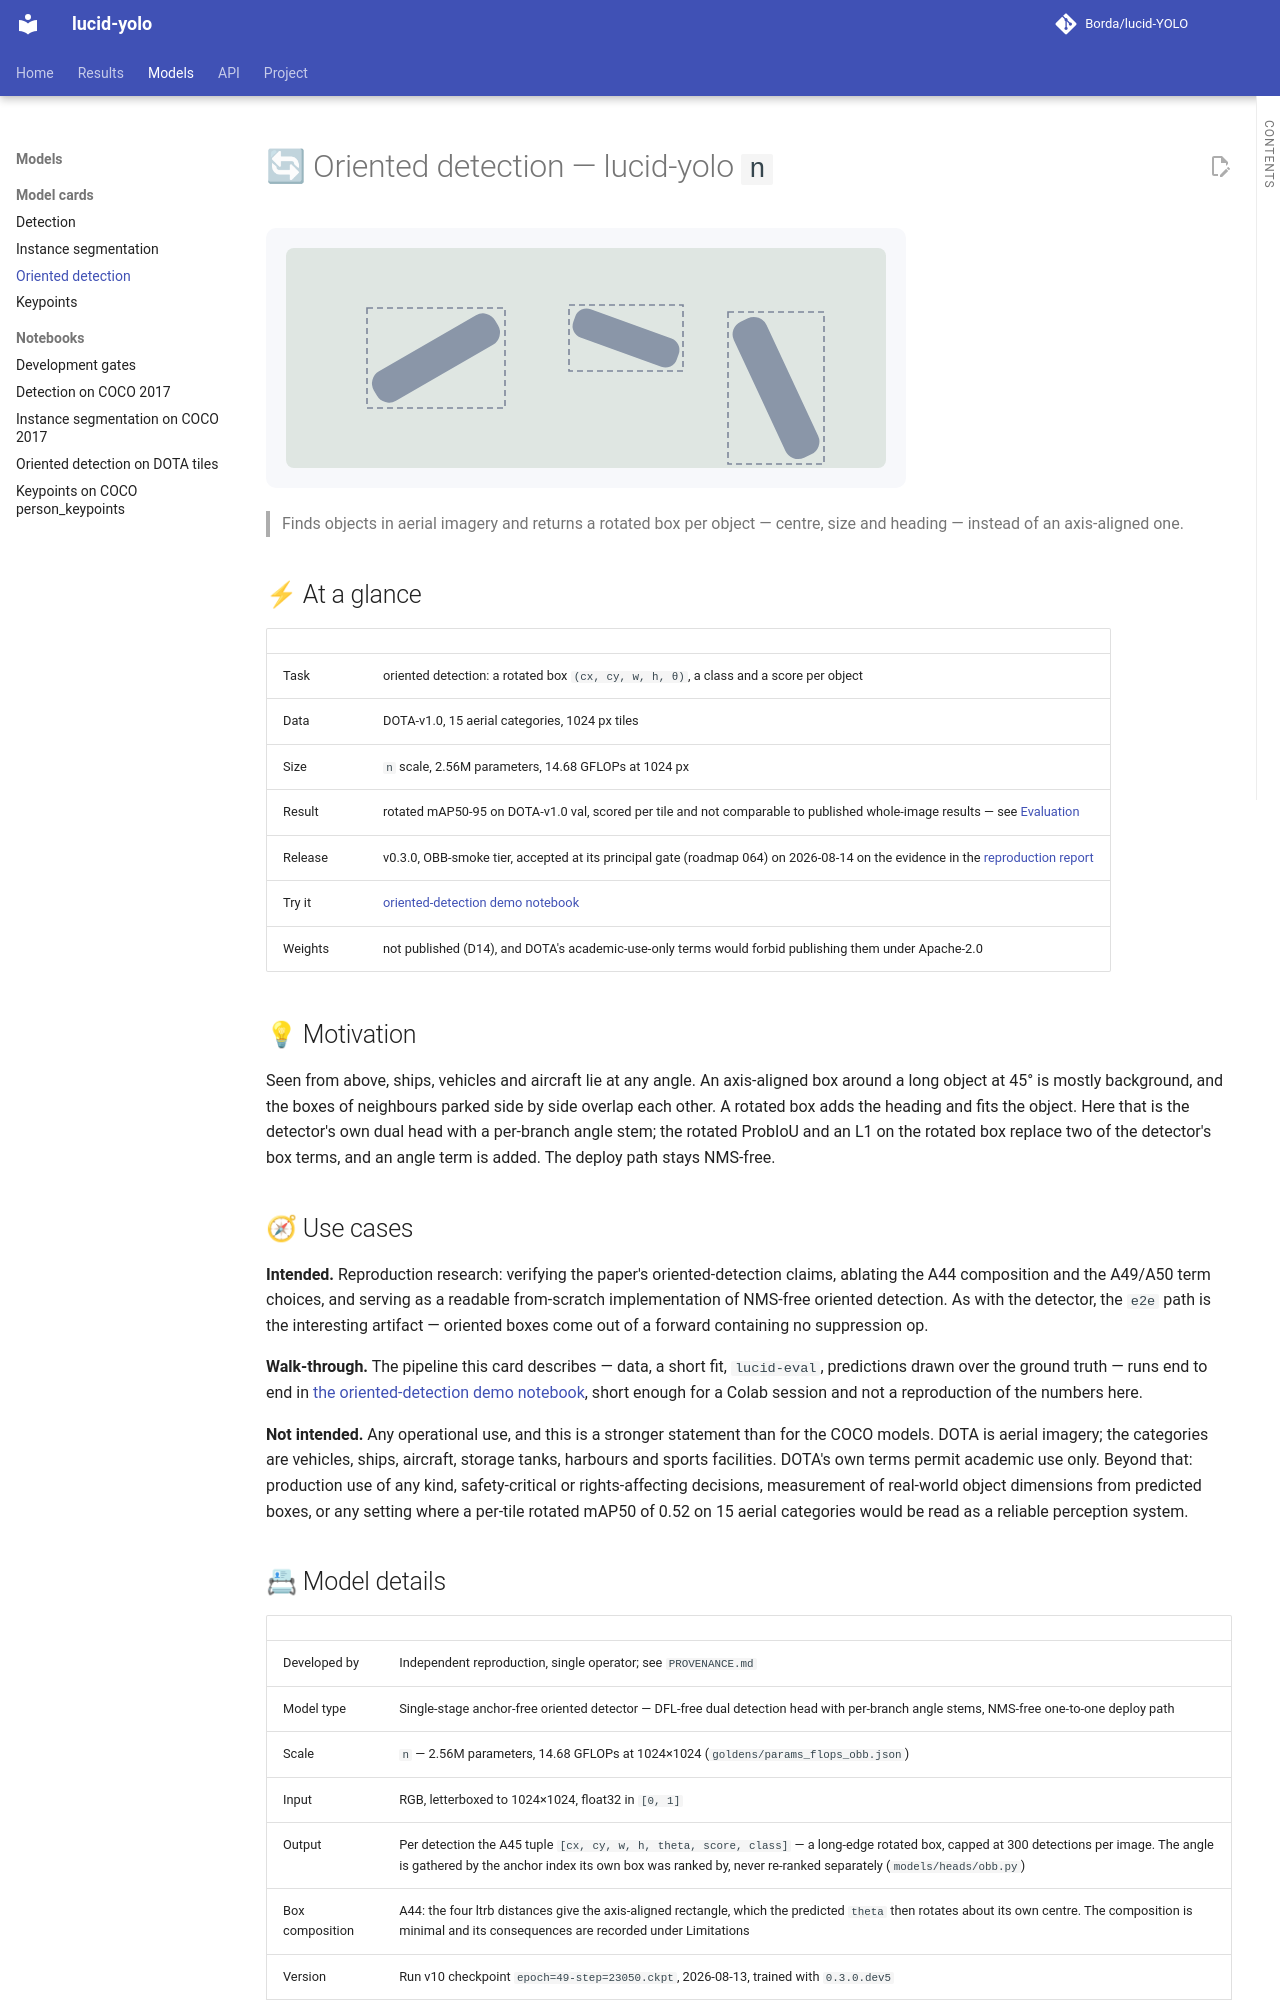

repository: Borda/lucid-YOLO · page: model_cards/obb/index.html · generator: mkdocs

# 🔄 Oriented detection — lucid-yolo `n`

![Animated sketch: a loose axis-aligned box around each aerial object is replaced by a tight rotated box with its angle](../assets/card_obb.svg)

> Finds objects in aerial imagery and returns a rotated box per object — centre, size and heading — instead of an axis-aligned one.

## ⚡ At a glance

|  |  |
| -- | -- |
| Task | oriented detection: a rotated box `(cx, cy, w, h, θ)`, a class and a score per object |
| Data | DOTA-v1.0, 15 aerial categories, 1024 px tiles |
| Size | `n` scale, 2.56M parameters, 14.68 GFLOPs at 1024 px |
| Result | rotated mAP50-95 on DOTA-v1.0 val, scored per tile and not comparable to published whole-image results — see [Evaluation](#evaluation) |
| Release | v0.3.0, OBB-smoke tier, accepted at its principal gate (roadmap 064) on 2026-08-14 on the evidence in the [reproduction report](../report/oriented-detection.md) |
| Try it | [oriented-detection demo notebook](../notebooks/demo_obb.ipynb) |
| Weights | not published (D14), and DOTA's academic-use-only terms would forbid publishing them under Apache-2.0 |

## 💡 Motivation

Seen from above, ships, vehicles and aircraft lie at any angle. An axis-aligned box around a long object at 45° is mostly background, and the boxes of neighbours parked side by side overlap each other. A rotated box adds the heading and fits the object. Here that is the detector's own dual head with a per-branch angle stem; the rotated ProbIoU and an L1 on the rotated box replace two of the detector's box terms, and an angle term is added. The deploy path stays NMS-free.

## 🧭 Use cases

**Intended.** Reproduction research: verifying the paper's oriented-detection claims, ablating the A44 composition and the A49/A50 term choices, and serving as a readable from-scratch implementation of NMS-free oriented detection. As with the detector, the `e2e` path is the interesting artifact — oriented boxes come out of a forward containing no suppression op.

**Walk-through.** The pipeline this card describes — data, a short fit, `lucid-eval`, predictions drawn over the ground truth — runs end to end in [the oriented-detection demo notebook](../notebooks/demo_obb.ipynb), short enough for a Colab session and not a reproduction of the numbers here.

**Not intended.** Any operational use, and this is a stronger statement than for the COCO models. DOTA is aerial imagery; the categories are vehicles, ships, aircraft, storage tanks, harbours and sports facilities. DOTA's own terms permit academic use only. Beyond that: production use of any kind, safety-critical or rights-affecting decisions, measurement of real-world object dimensions from predicted boxes, or any setting where a per-tile rotated mAP50 of 0.52 on 15 aerial categories would be read as a reliable perception system.
